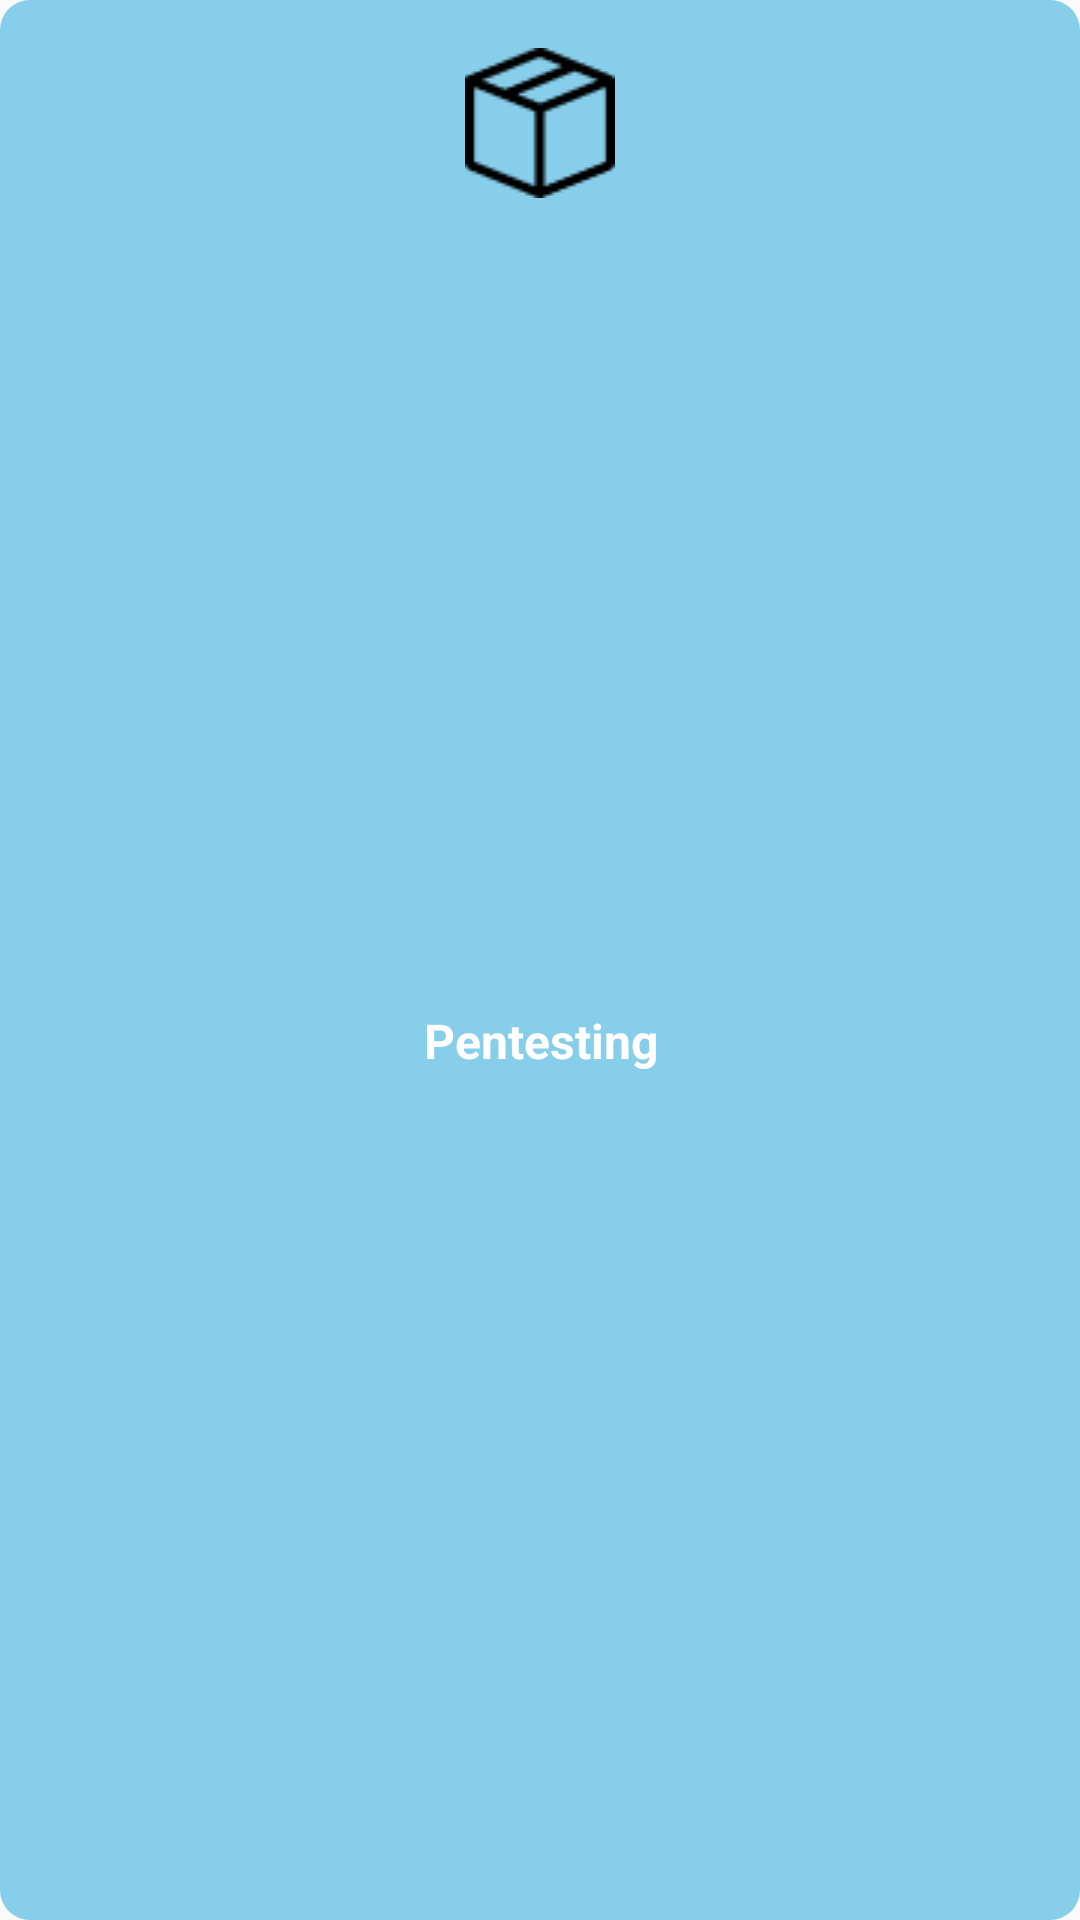

Android layout source for this screen:
<!-- AndroidManifest.xml: application theme Theme.PemrogramanMobile -->
<!-- res/layout/gridview_item.xml -->
<?xml version="1.0" encoding="utf-8"?>
<TextView xmlns:android="http://schemas.android.com/apk/res/android"
    xmlns:tools="http://schemas.android.com/tools"
    android:id="@android:id/text1"
    android:drawableTop="@drawable/packing"
    android:drawablePadding="4dp"
    android:padding="16dp"
    android:background="@drawable/index_radius"
    android:layout_width="match_parent"
    android:layout_height="120dp"
    android:textAppearance="?android:attr/textAppearanceListItem"
    android:gravity="center"
    android:text="Pentesting"
    android:textStyle="bold"
    android:textColor="@color/white"
    android:textAlignment="center"
    tools:ignore="RtlCompat" />
<!-- resources referenced by this layout -->
<resources>
  <color name="white">#FFFFFFFF</color>
  <!-- drawable index_radius (drawable) -->
  <?xml version="1.0" encoding="utf-8"?>
  <selector xmlns:android="http://schemas.android.com/apk/res/android">
      <item>
          <shape android:shape="rectangle">
              <solid android:color="#87CEEB"/>
              <corners android:radius="30px"/>
          </shape>
      </item>
  </selector>
  <!-- drawable packing: png bitmap (drawable-v24, 634 bytes) -->
  <style name="Theme.PemrogramanMobile" parent="Theme.AppCompat.Light.DarkActionBar">
          
          <item name="colorPrimary">@color/actiobar_bluesky</item>
          <item name="colorPrimaryVariant">@color/purple_700</item>
          <item name="colorOnPrimary">@color/white</item>
          
          <item name="colorSecondary">@color/teal_200</item>
          <item name="colorSecondaryVariant">@color/teal_700</item>
          <item name="colorOnSecondary">@color/black</item>
          
          <item name="android:statusBarColor" tools:targetApi="l">?attr/colorPrimaryVariant</item>
          
      </style>
  <color name="actiobar_bluesky">#87CEEB</color>
  <color name="purple_700">#FF3700B3</color>
  <color name="teal_200">#FF03DAC5</color>
  <color name="teal_700">#FF018786</color>
  <color name="black">#FF000000</color>
</resources>
